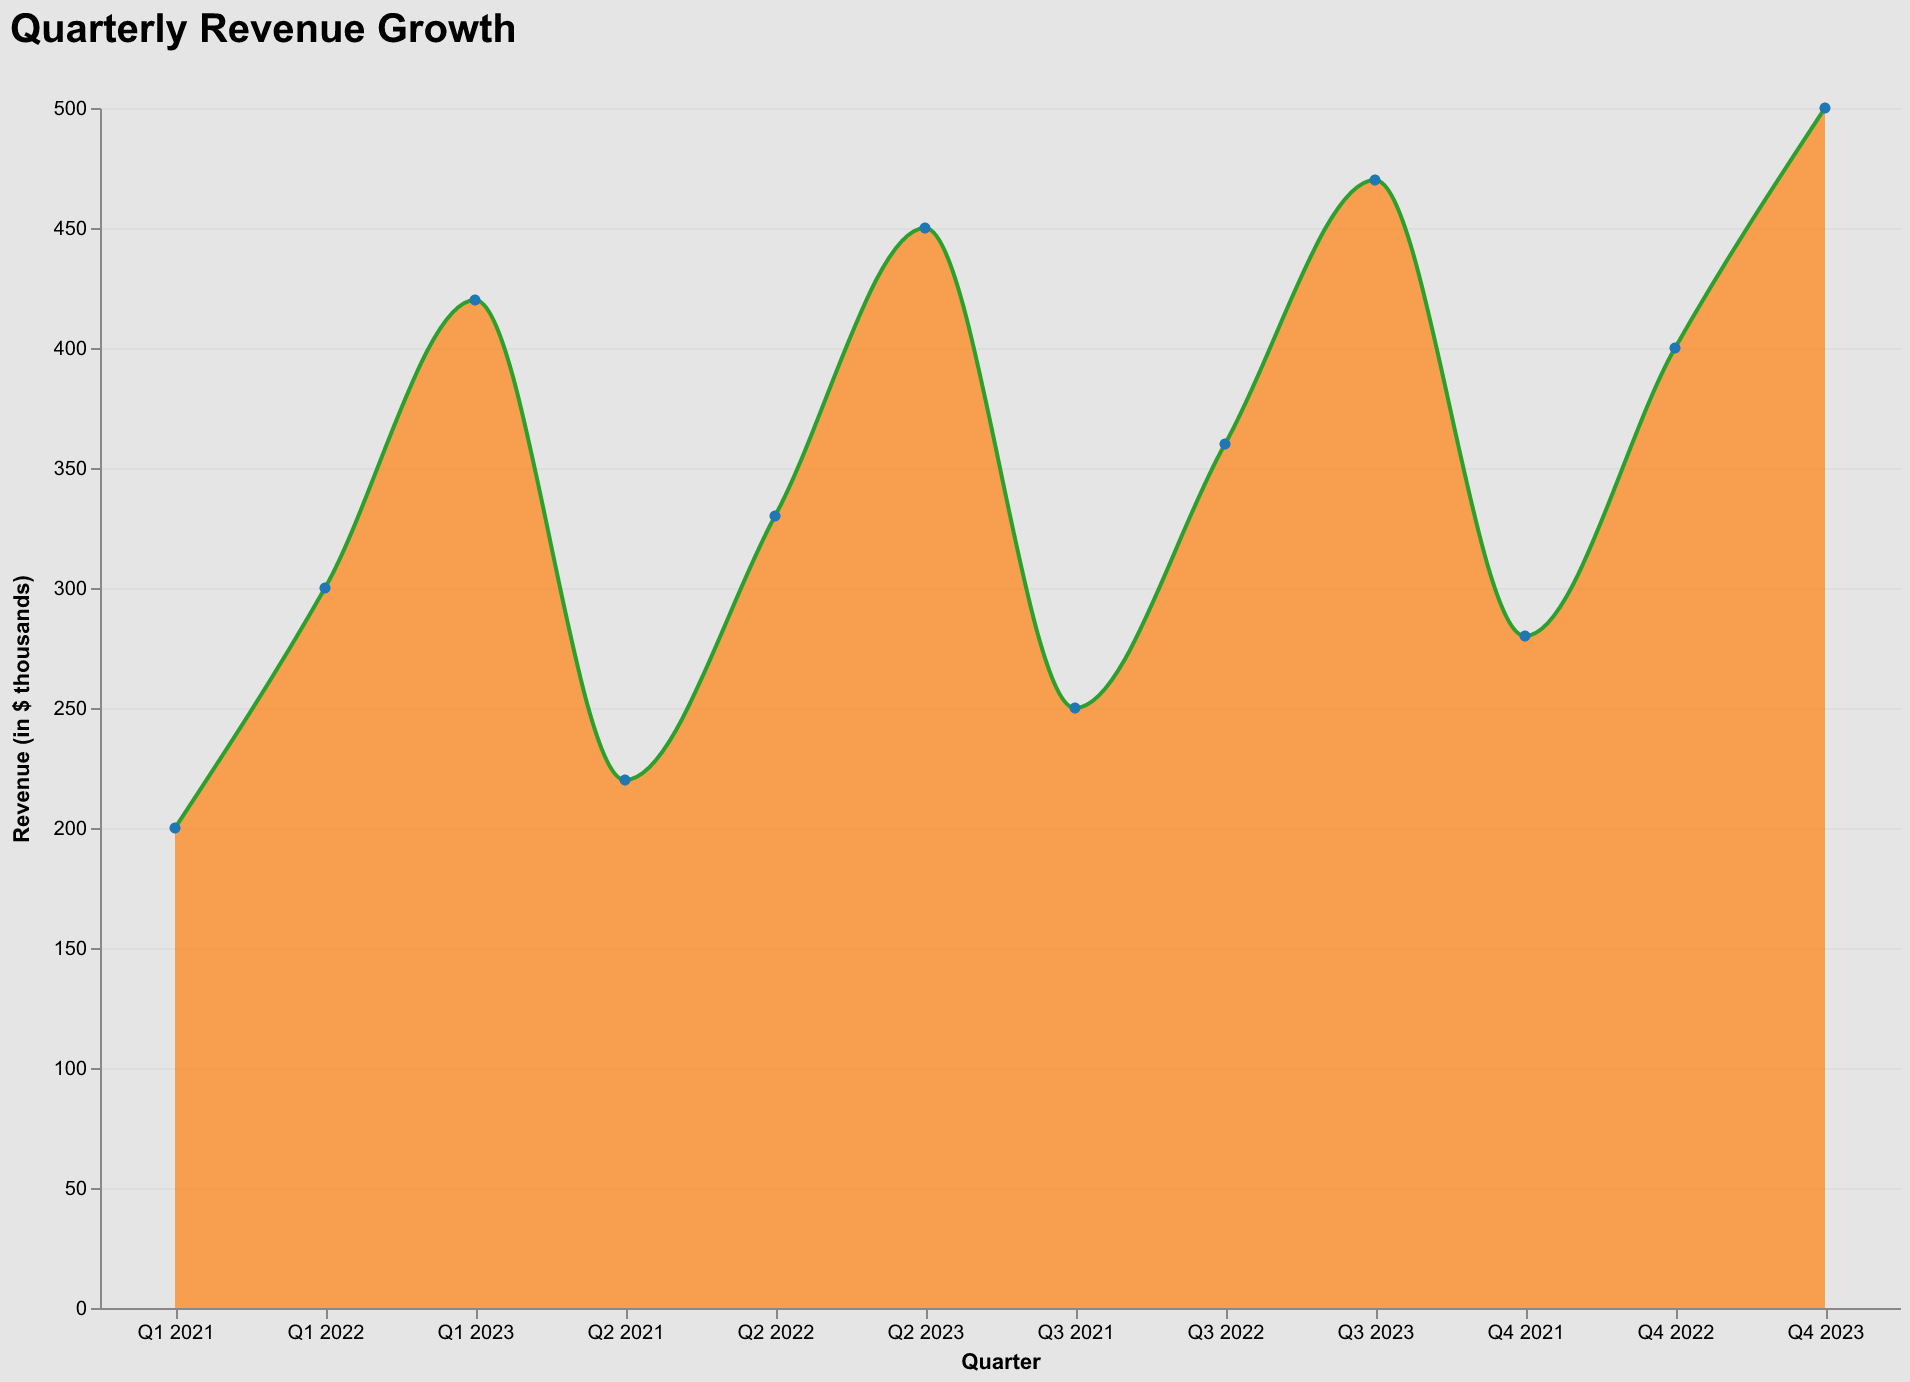

The table this chart was drawn from, first rows:
Quarter, Revenue
Q1 2021, 200
Q2 2021, 220
Q3 2021, 250
Q4 2021, 280
Q1 2022, 300
Q2 2022, 330
Q3 2022, 360
Q4 2022, 400
Q1 2023, 420
Q2 2023, 450
Q3 2023, 470
Q4 2023, 500
